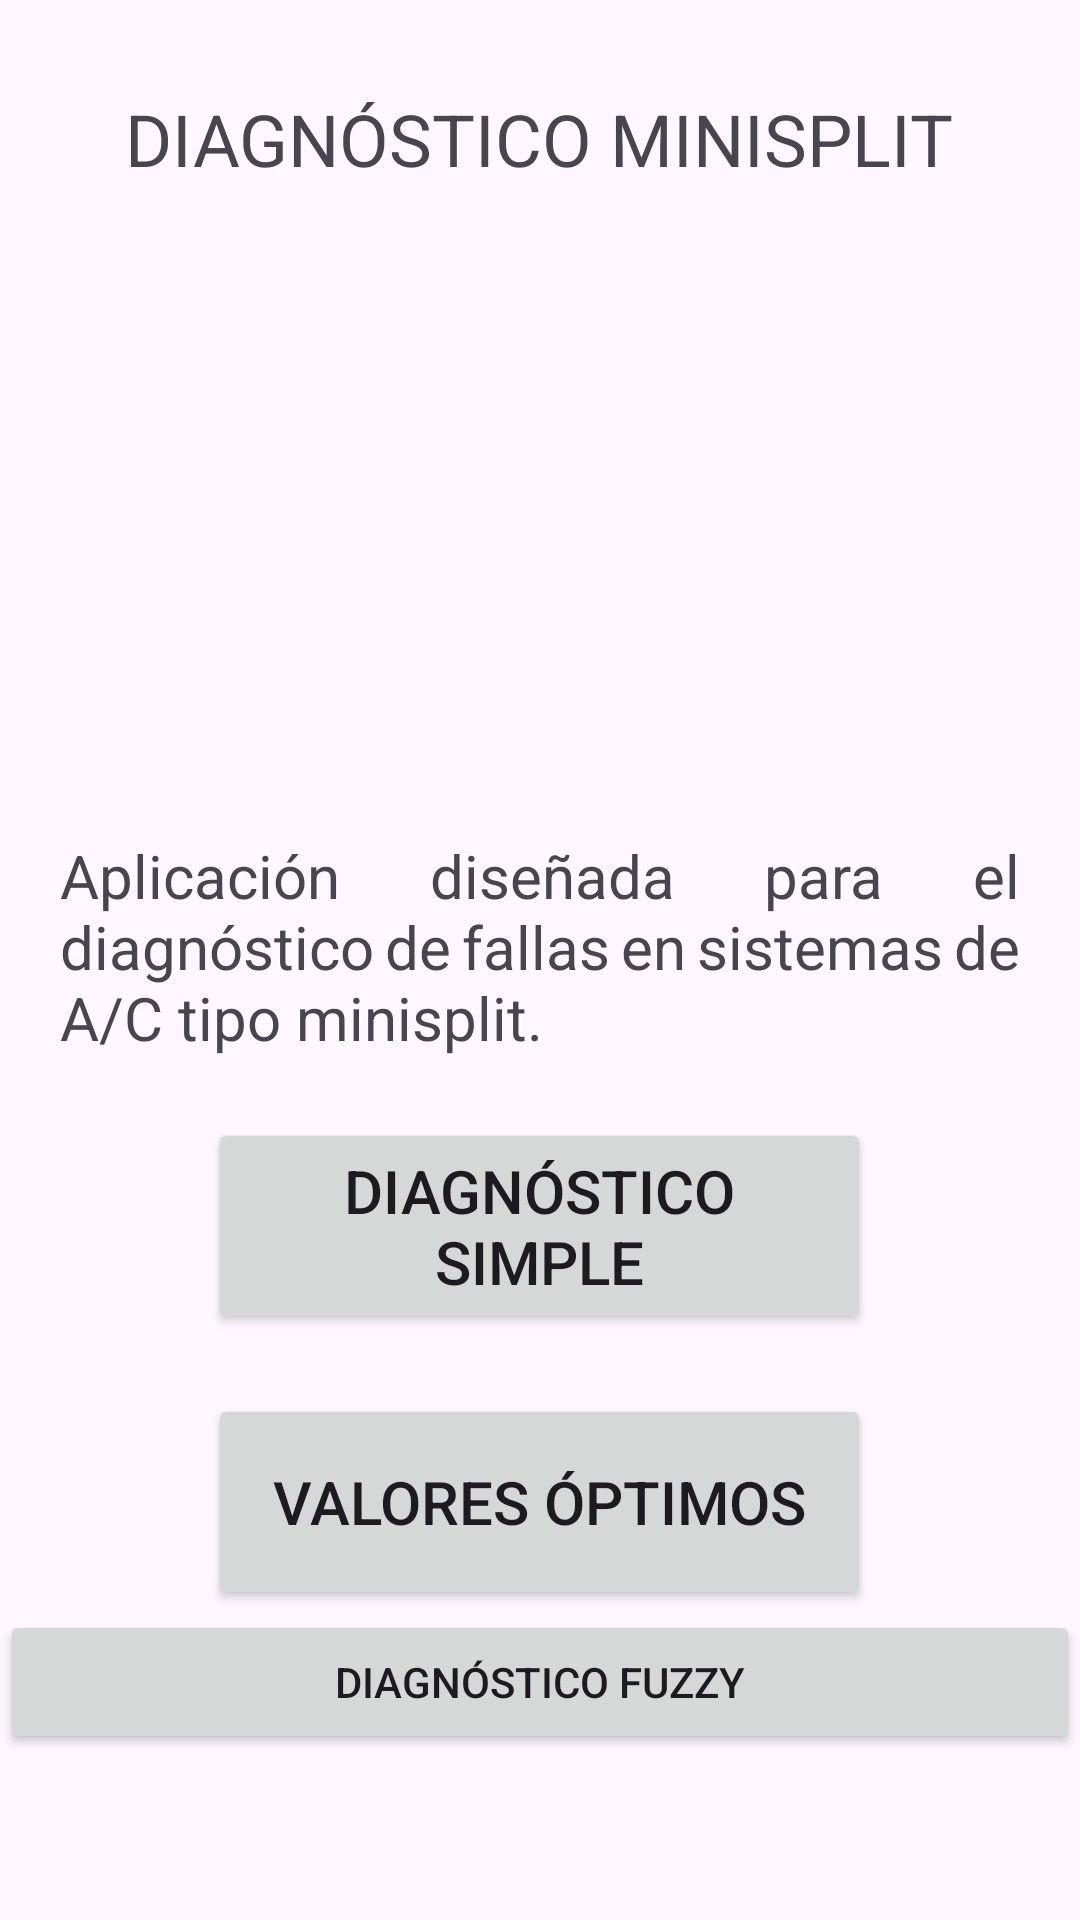

Reconstruct the res/layout file that produces this screen, plus the resources it refers to.
<!-- AndroidManifest.xml: application theme Theme.HVACPRO2 -->
<!-- res/layout/activity_main.xml -->
<?xml version="1.0" encoding="utf-8"?>
<LinearLayout xmlns:android="http://schemas.android.com/apk/res/android"
    xmlns:app="http://schemas.android.com/apk/res-auto"
    xmlns:tools="http://schemas.android.com/tools"
    android:id="@+id/main"
    android:layout_width="match_parent"
    android:layout_height="match_parent"
    android:orientation="vertical"
    tools:context=".MainActivity">

    <TextView
        android:layout_width="wrap_content"
        android:layout_height="wrap_content"
        android:layout_gravity="center"
        android:layout_margin="30dp"
        android:text="@string/textView_titulo"
        android:textSize="24sp" />

    <ImageView
        android:id="@+id/imageView"
        android:layout_width="258dp"
        android:layout_height="166dp"
        android:layout_gravity="center"

        android:src="@drawable/hvac_icono" />

    <TextView
        android:id="@+id/textView"
        android:layout_width="match_parent"
        android:layout_height="wrap_content"
        android:layout_gravity="center"
        android:layout_margin="20dp"
        android:text="@string/textView_introduccion"
        android:textSize="20sp"
        android:justificationMode="inter_word"/>

    <Button
        android:id="@+id/button_iniciar"
        android:layout_width="221dp"
        android:layout_height="72dp"
        android:layout_gravity="center"
        android:text="@string/button_iniciar"
        android:textSize="20sp" />

    <Button
        android:id="@+id/button_valores_optimos"
        android:layout_width="221dp"
        android:layout_height="72dp"
        android:layout_gravity="center"
        android:layout_marginTop="20dp"
        android:gravity="center"
        android:text="@string/buton_valores_optimos"
        android:textSize="20sp" />

    <Button
        android:id="@+id/button_fuzzy"
        android:layout_width="match_parent"
        android:layout_height="wrap_content"
        android:text="@string/button_fuzzy" />

</LinearLayout>
<!-- resources referenced by this layout -->
<resources>
  <string name="buton_valores_optimos">VALORES ÓPTIMOS</string>
  <string name="button_fuzzy">Diagnóstico Fuzzy</string>
  <string name="button_iniciar">DIAGNÓSTICO SIMPLE</string>
  <string name="textView_introduccion">Aplicación diseñada para el diagnóstico de fallas en sistemas de A/C tipo minisplit.</string>
  <string name="textView_titulo">DIAGNÓSTICO MINISPLIT</string>
  <style name="Theme.HVACPRO2" parent="Base.Theme.HVACPRO2" />
  <style name="Base.Theme.HVACPRO2" parent="Theme.Material3.DayNight.NoActionBar">
          
          
      </style>
</resources>
